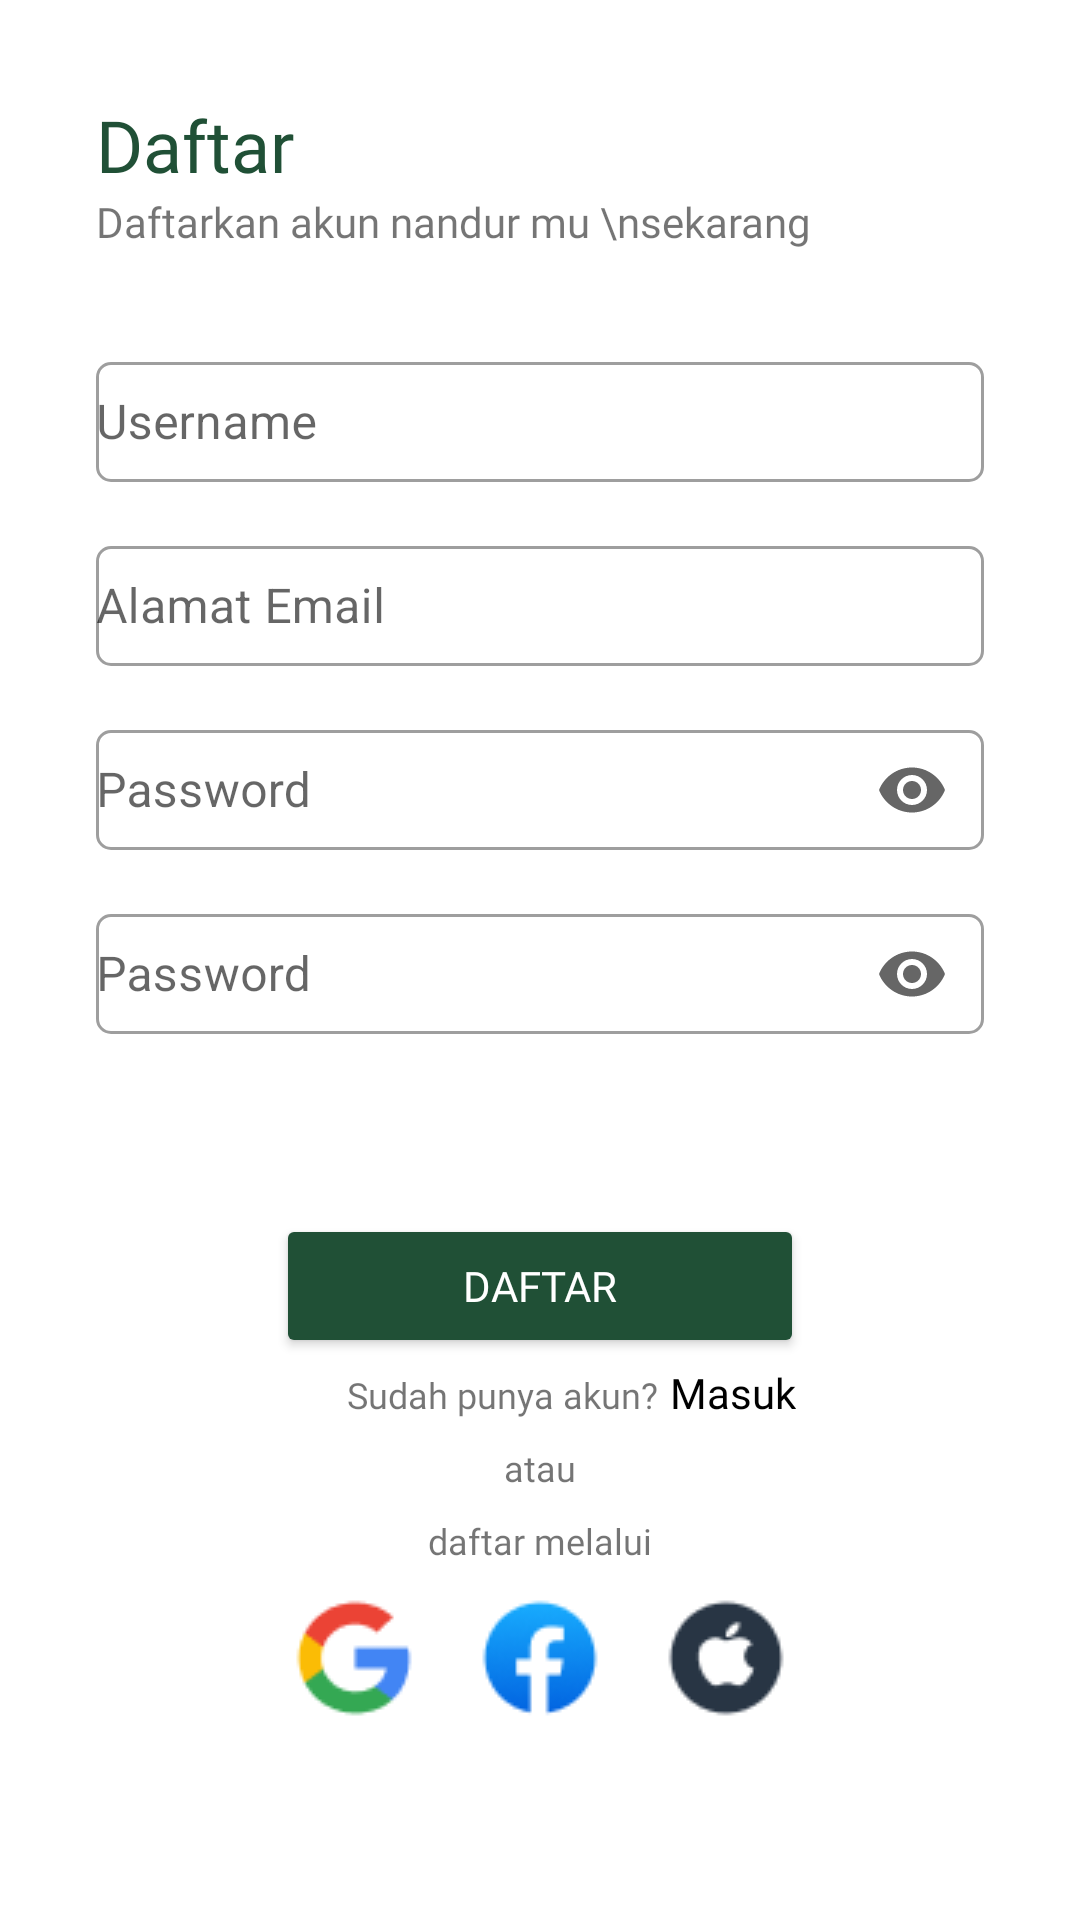

Here is an Android app screen rendered from its layout file. Give the layout XML and the strings, colors and styles it references.
<!-- AndroidManifest.xml: application theme Theme.RaionHackjam2021 -->
<!-- res/layout/fragment_registerbottomsheet.xml -->
<?xml version="1.0" encoding="utf-8"?>
<androidx.constraintlayout.widget.ConstraintLayout xmlns:android="http://schemas.android.com/apk/res/android"
    xmlns:tools="http://schemas.android.com/tools"
    xmlns:app="http://schemas.android.com/apk/res-auto"
    android:layout_width="match_parent"
    android:layout_height="match_parent"
    android:padding="32dp"
    tools:context=".ui.Login.RegisterBottomSheetFragment">

    <TextView
        android:id="@+id/header"
        android:layout_width="wrap_content"
        android:layout_height="wrap_content"
        android:fontFamily="@font/poppins_bold"
        android:text="Daftar"
        android:textColor="#205036"
        android:textSize="24sp"
        app:layout_constraintStart_toStartOf="parent"
        app:layout_constraintTop_toTopOf="parent" />

    <TextView
        android:id="@+id/subheader"
        android:layout_width="wrap_content"
        android:layout_height="wrap_content"
        android:fontFamily="@font/poppins"
        android:text="Daftarkan akun nandur mu \nsekarang"
        android:textSize="14sp"
        app:layout_constraintStart_toStartOf="parent"
        app:layout_constraintTop_toBottomOf="@+id/header" />

    <com.google.android.material.textfield.TextInputLayout
        android:id="@+id/username_container"
        style="@style/Widget.MaterialComponents.TextInputLayout.OutlinedBox"
        android:layout_width="match_parent"
        android:layout_height="wrap_content"
        android:layout_gravity="center_horizontal"
        android:layout_marginTop="32dp"
        android:hint="Username"
        app:boxCornerRadiusBottomEnd="5dp"
        app:boxCornerRadiusBottomStart="5dp"
        app:boxCornerRadiusTopEnd="5dp"
        app:boxCornerRadiusTopStart="5dp"
        app:hintTextColor="@color/black"
        app:layout_constraintStart_toStartOf="parent"
        app:layout_constraintTop_toBottomOf="@+id/subheader">

        <com.google.android.material.textfield.TextInputEditText
            android:id="@+id/txt_username"
            android:layout_width="match_parent"
            android:layout_height="40dp"
            android:inputType="text"
            android:padding="0dp"
            android:textCursorDrawable="@drawable/cursor_edit_text" />
    </com.google.android.material.textfield.TextInputLayout>

    <com.google.android.material.textfield.TextInputLayout
        android:id="@+id/email_container"
        style="@style/Widget.MaterialComponents.TextInputLayout.OutlinedBox"
        android:layout_width="match_parent"
        android:layout_height="wrap_content"
        android:layout_gravity="center_horizontal"
        android:layout_marginTop="16dp"
        android:hint="Alamat Email"
        app:boxCornerRadiusBottomEnd="5dp"
        app:boxCornerRadiusBottomStart="5dp"
        app:boxCornerRadiusTopEnd="5dp"
        app:boxCornerRadiusTopStart="5dp"
        app:hintTextColor="@color/black"
        app:layout_constraintStart_toStartOf="parent"
        app:layout_constraintTop_toBottomOf="@+id/username_container">

        <com.google.android.material.textfield.TextInputEditText
            android:id="@+id/txt_email"
            android:layout_width="match_parent"
            android:layout_height="40dp"
            android:inputType="textEmailAddress"
            android:padding="0dp"
            android:textCursorDrawable="@drawable/cursor_edit_text" />
    </com.google.android.material.textfield.TextInputLayout>

    <com.google.android.material.textfield.TextInputLayout
        android:id="@+id/psw_container"
        style="@style/Widget.MaterialComponents.TextInputLayout.OutlinedBox"
        android:layout_width="match_parent"
        android:layout_height="wrap_content"
        android:layout_gravity="center_horizontal"
        android:layout_marginTop="16dp"
        android:hint="Password"
        app:boxCornerRadiusBottomEnd="5dp"
        app:boxCornerRadiusBottomStart="5dp"
        app:boxCornerRadiusTopEnd="5dp"
        app:boxCornerRadiusTopStart="5dp"
        app:endIconMode="password_toggle"
        app:hintTextColor="@color/black"
        app:layout_constraintTop_toBottomOf="@+id/email_container"
        tools:layout_editor_absoluteX="32dp">

        <com.google.android.material.textfield.TextInputEditText
            android:id="@+id/txt_password"
            android:layout_width="match_parent"
            android:layout_height="40dp"
            android:inputType="textPassword"
            android:padding="0dp"
            android:textCursorDrawable="@drawable/cursor_edit_text" />
    </com.google.android.material.textfield.TextInputLayout>

    <com.google.android.material.textfield.TextInputLayout
        android:id="@+id/konfirmpsw_container"
        style="@style/Widget.MaterialComponents.TextInputLayout.OutlinedBox"
        android:layout_width="match_parent"
        android:layout_height="wrap_content"
        android:layout_gravity="center_horizontal"
        android:layout_marginTop="16dp"
        android:hint="Password"
        app:boxCornerRadiusBottomEnd="5dp"
        app:boxCornerRadiusBottomStart="5dp"
        app:boxCornerRadiusTopEnd="5dp"
        app:boxCornerRadiusTopStart="5dp"
        app:endIconMode="password_toggle"
        app:hintTextColor="@color/black"
        app:layout_constraintTop_toBottomOf="@+id/psw_container"
        tools:layout_editor_absoluteX="32dp">

        <com.google.android.material.textfield.TextInputEditText
            android:id="@+id/txt_password2"
            android:layout_width="match_parent"
            android:layout_height="40dp"
            android:inputType="textPassword"
            android:padding="0dp"
            android:textCursorDrawable="@drawable/cursor_edit_text" />
    </com.google.android.material.textfield.TextInputLayout>

    <Button
        android:id="@+id/btn_daftar"
        android:layout_width="match_parent"
        android:layout_height="wrap_content"
        android:layout_marginHorizontal="60dp"
        android:layout_marginTop="60dp"
        android:backgroundTint="#205036"
        android:fontFamily="@font/poppins_medium"
        android:text="Daftar"
        android:textColor="@color/white"
        app:layout_constraintEnd_toEndOf="parent"
        app:layout_constraintHorizontal_bias="0.5"
        app:layout_constraintStart_toStartOf="parent"
        app:layout_constraintTop_toBottomOf="@+id/konfirmpsw_container" />

    <TextView
        android:id="@+id/textView8"
        android:layout_width="wrap_content"
        android:layout_height="wrap_content"
        android:layout_marginTop="4dp"
        android:layout_marginEnd="25dp"
        android:fontFamily="@font/poppins"
        android:text="Sudah punya akun?"
        android:textSize="12sp"
        app:layout_constraintEnd_toEndOf="parent"
        app:layout_constraintHorizontal_bias="0.5"
        app:layout_constraintStart_toStartOf="parent"
        app:layout_constraintTop_toBottomOf="@+id/btn_daftar" />

    <TextView
        android:layout_width="wrap_content"
        android:layout_height="wrap_content"
        android:layout_marginStart="4dp"
        android:layout_marginTop="2dp"
        android:fontFamily="@font/poppins_semibold"
        android:text="Masuk"
        android:textColor="@color/black"
        app:layout_constraintStart_toEndOf="@+id/textView8"
        app:layout_constraintTop_toBottomOf="@+id/btn_daftar" />

    <TextView
        android:id="@+id/textView9"
        android:layout_width="wrap_content"
        android:layout_height="wrap_content"
        android:layout_marginTop="8dp"
        android:fontFamily="@font/poppins"
        android:text="atau"
        android:textSize="12sp"
        app:layout_constraintEnd_toEndOf="parent"
        app:layout_constraintHorizontal_bias="0.5"
        app:layout_constraintStart_toStartOf="parent"
        app:layout_constraintTop_toBottomOf="@+id/textView8" />

    <TextView
        android:id="@+id/textView10"
        android:layout_width="wrap_content"
        android:layout_height="wrap_content"
        android:layout_marginTop="8dp"
        android:fontFamily="@font/poppins"
        android:text="daftar melalui"
        android:textSize="12sp"
        app:layout_constraintEnd_toEndOf="parent"
        app:layout_constraintHorizontal_bias="0.5"
        app:layout_constraintStart_toStartOf="parent"
        app:layout_constraintTop_toBottomOf="@+id/textView9" />

    <ImageView
        android:id="@+id/google_signin"
        android:layout_width="wrap_content"
        android:layout_height="wrap_content"
        android:src="@drawable/ic_google"
        android:layout_marginTop="10dp"
        android:layout_marginEnd="20dp"
        app:layout_constraintEnd_toStartOf="@+id/fb_signin"
        app:layout_constraintTop_toBottomOf="@+id/textView10" />

    <ImageView
        android:id="@+id/fb_signin"
        android:layout_width="wrap_content"
        android:layout_height="wrap_content"
        android:src="@drawable/ic_facebook"
        android:layout_marginTop="10dp"
        app:layout_constraintEnd_toEndOf="parent"
        app:layout_constraintStart_toStartOf="parent"
        app:layout_constraintTop_toBottomOf="@+id/textView10" />

    <ImageView
        android:id="@+id/imageView"
        android:layout_width="wrap_content"
        android:layout_height="wrap_content"
        android:src="@drawable/ic_apple"
        android:layout_marginTop="10dp"
        android:layout_marginStart="20dp"
        app:layout_constraintStart_toEndOf="@+id/fb_signin"
        app:layout_constraintTop_toBottomOf="@+id/textView10" />


</androidx.constraintlayout.widget.ConstraintLayout>
<!-- resources referenced by this layout -->
<resources>
  <color name="black">#FF000000</color>
  <color name="white">#FFFFFFFF</color>
  <!-- drawable cursor_edit_text (drawable) -->
  <?xml version="1.0" encoding="utf-8"?>
  <shape xmlns:android="http://schemas.android.com/apk/res/android">
      <size
          android:width="1.5dp" />
      <solid
          android:color="@color/black" />
  </shape>
  <!-- drawable ic_apple: png bitmap (drawable, 1234 bytes) -->
  <!-- drawable ic_facebook: png bitmap (drawable, 2042 bytes) -->
  <!-- drawable ic_google: png bitmap (drawable, 1290 bytes) -->
  <style name="Theme.RaionHackjam2021" parent="Theme.MaterialComponents.Light.NoActionBar">
          
          <item name="colorPrimary">@color/dark_green</item>
          <item name="colorPrimaryVariant">@color/white</item>
          <item name="colorOnPrimary">@color/white</item>
          
          <item name="colorSecondary">@color/soft_dark_green</item>
          <item name="colorSecondaryVariant">@color/nude_dark_green</item>
          <item name="colorOnSecondary">@color/black</item>
          
          <item name="android:statusBarColor" tools:targetApi="l">?attr/colorPrimaryVariant</item>
          
      </style>
  <color name="dark_green">#FF205036</color>
  <color name="soft_dark_green">#FFA2BDAE</color>
  <color name="nude_dark_green">#FF5C876F</color>
</resources>
